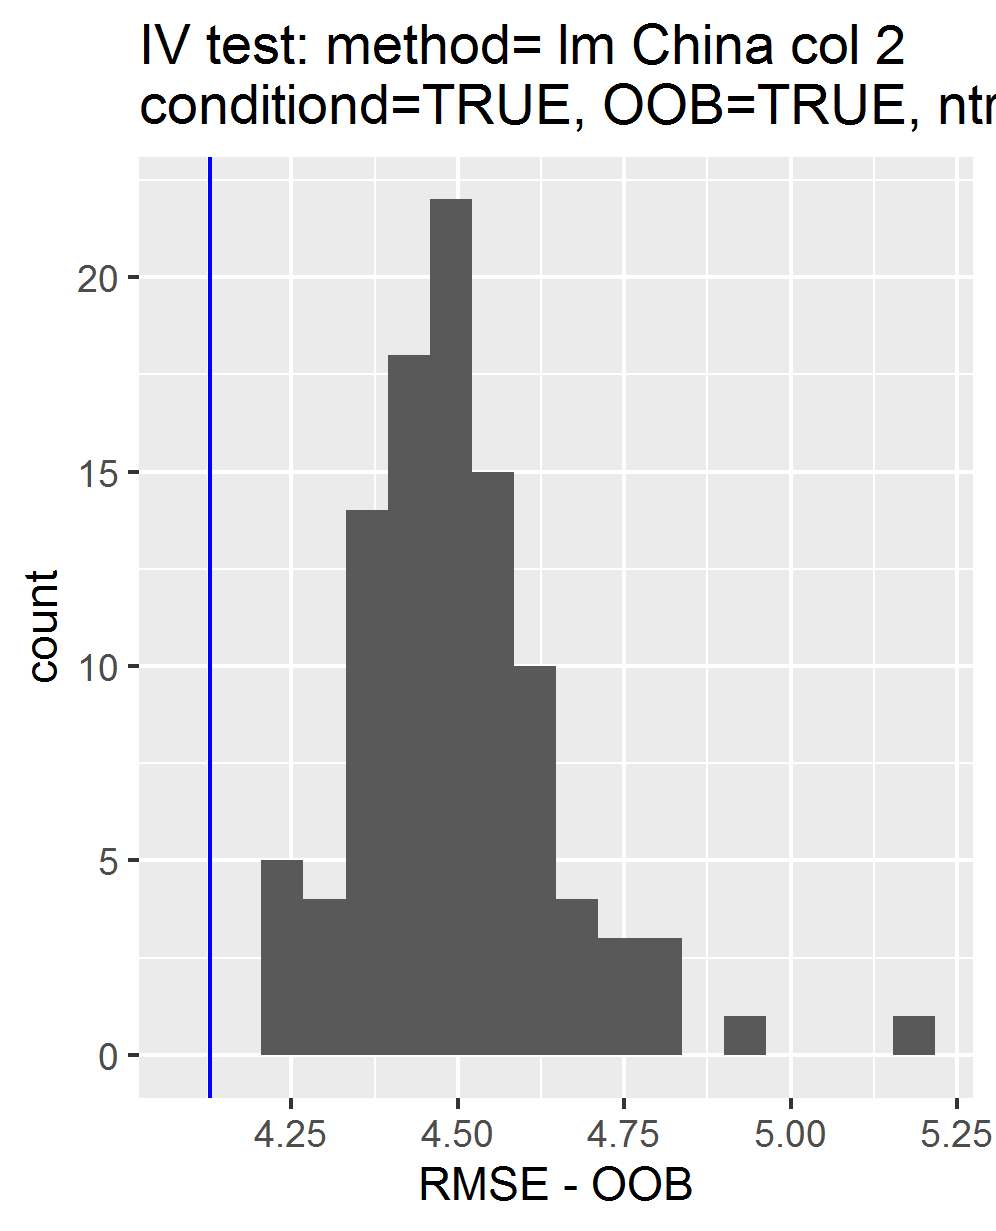

Source data for this figure (header and first rows):
, permutations_results, controls_results
1, 4.459, 4.128
2, 4.505, NA
3, 4.406, NA
4, 4.578, NA
5, 4.55, NA
6, 4.363, NA
7, 4.576, NA
8, 4.466, NA
9, 4.382, NA
10, 4.381, NA
11, 4.354, NA
12, 4.405, NA
13, 4.409, NA
14, 4.392, NA
15, 4.454, NA
16, 4.312, NA
17, 4.459, NA
18, 4.469, NA
19, 4.488, NA
20, 4.464, NA
21, 4.665, NA
22, 4.338, NA
23, 4.348, NA
24, 4.418, NA
25, 4.608, NA
26, 4.53, NA
27, 4.365, NA
28, 4.438, NA
29, 4.452, NA
30, 4.471, NA
31, 4.785, NA
32, 4.803, NA
33, 4.467, NA
34, 4.226, NA
35, 4.476, NA
36, 4.571, NA
37, 4.527, NA
38, 4.903, NA
39, 4.233, NA
40, 4.523, NA
41, 4.534, NA
42, 4.538, NA
43, 4.502, NA
44, 4.545, NA
45, 4.312, NA
46, 4.426, NA
47, 4.301, NA
48, 4.486, NA
49, 4.643, NA
50, 4.477, NA
51, 4.417, NA
52, 4.47, NA
53, 4.699, NA
54, 4.381, NA
55, 4.769, NA
56, 4.262, NA
57, 4.488, NA
58, 4.627, NA
59, 4.397, NA
60, 4.389, NA
... 40 more rows
